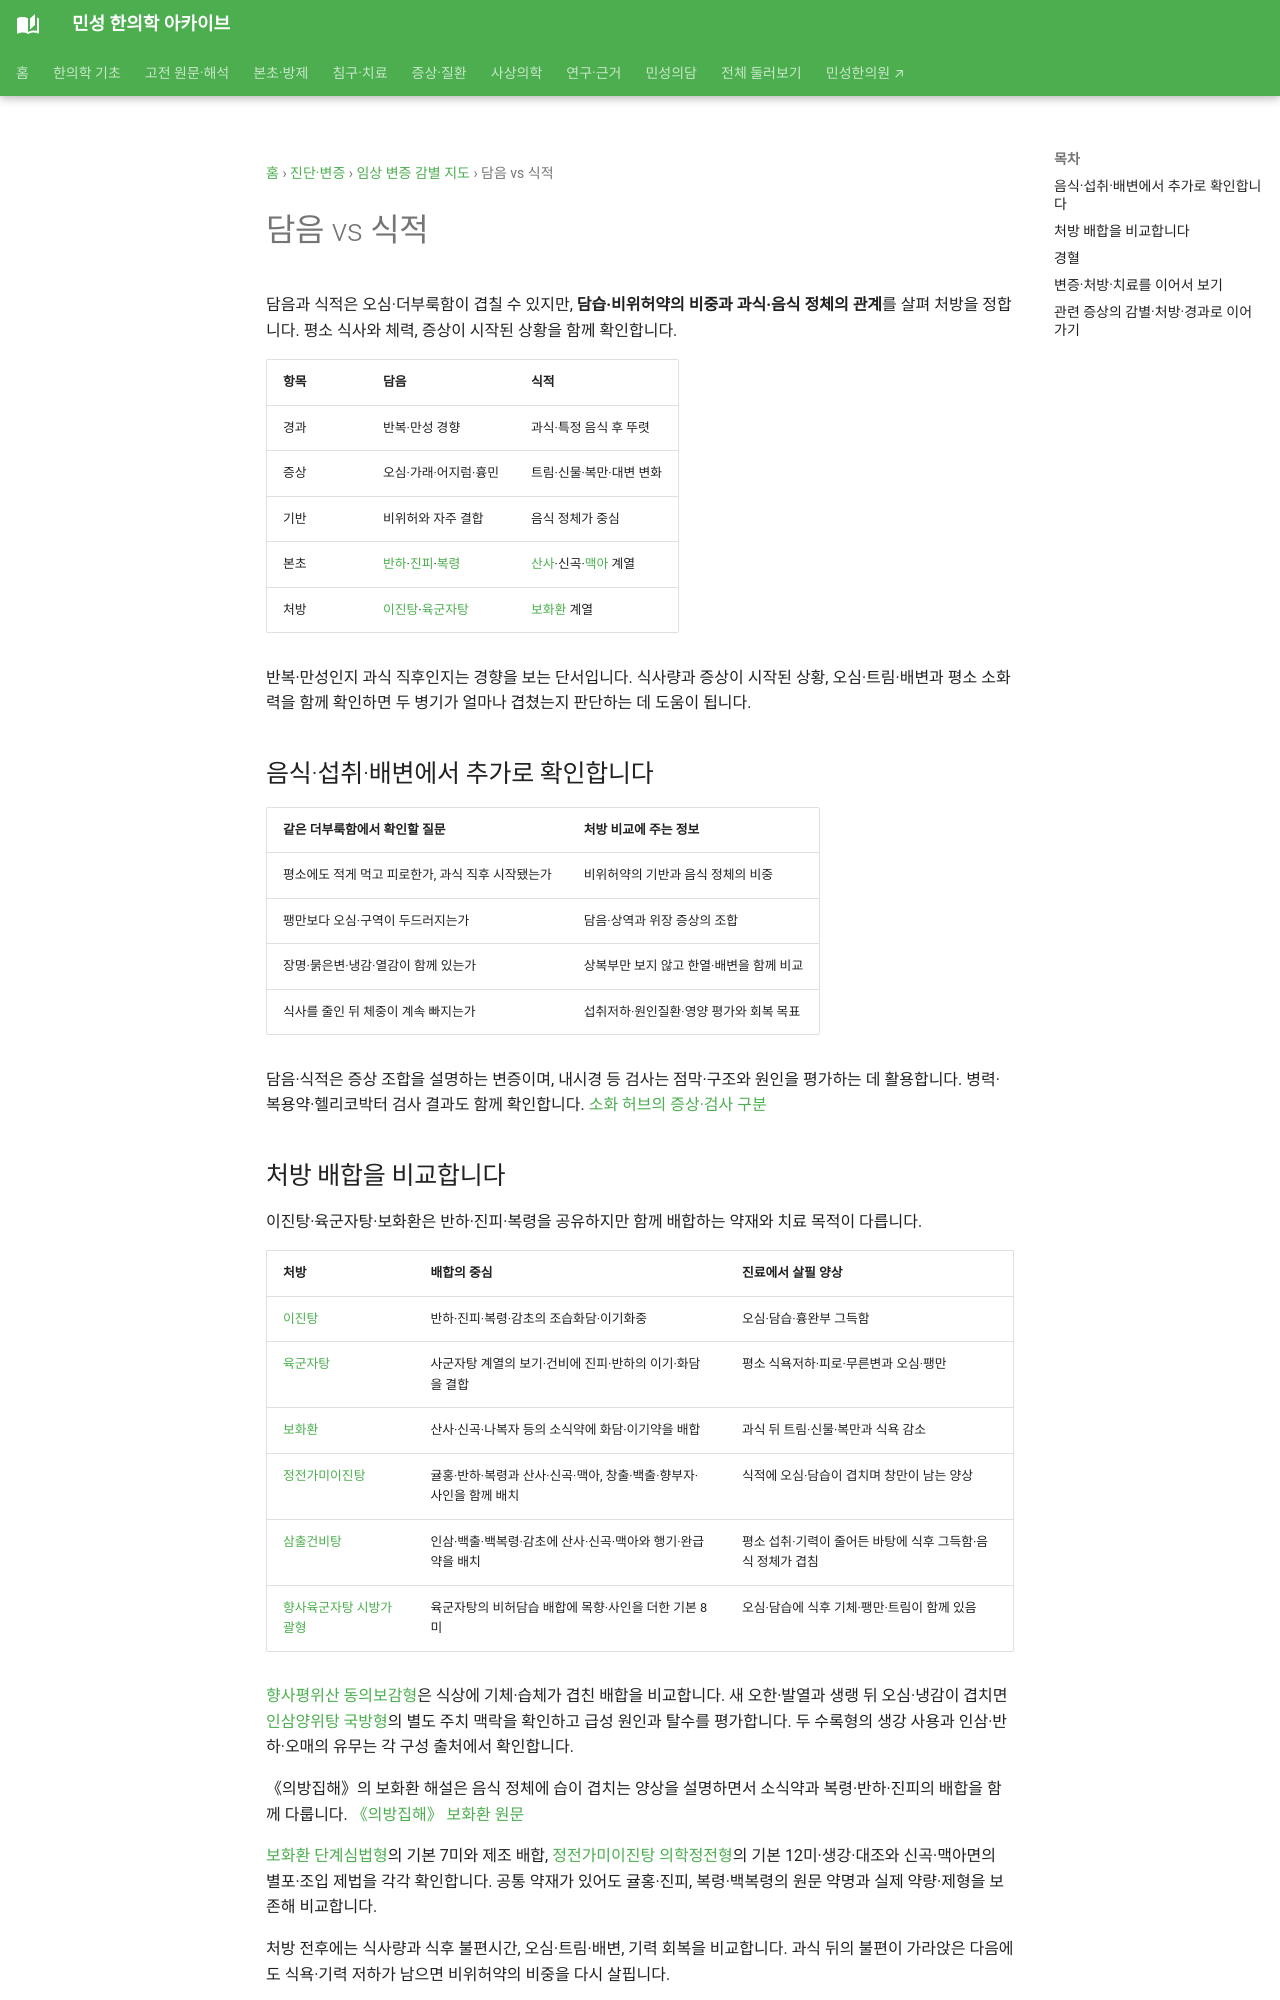

repository: joowon1111/minseong-korean-medicine-wiki · page: diagnostics/differentials/phlegm-vs-food-stagnation/index.html · generator: mkdocs

---
title: 담음 vs 식적
description: 담음 vs 식적의 임상 감별과 본초·방제·경혈 지식망을 최신 구조로 정리합니다.
status: 검토완료
last_reviewed: 2026-08-22
---
# 담음 vs 식적

| 항목 | 담음 | 식적 |
|---|---|---|
| 경과 | 반복·만성 경향 | 과식·특정 음식 후 뚜렷 |
| 증상 | 오심·가래·어지럼·흉민 | 트림·신물·복만·대변 변화 |
| 기반 | 비위허와 자주 결합 | 음식 정체가 중심 |
| 본초 | 반하·진피·복령 | 산사·신곡·맥아 계열 |
| 처방 | 이진
